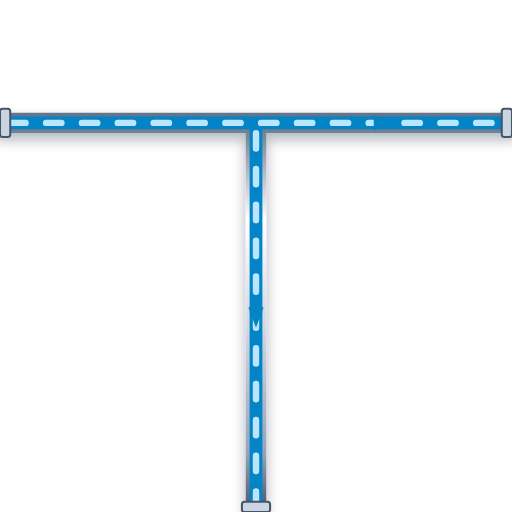
t = 0.00 s
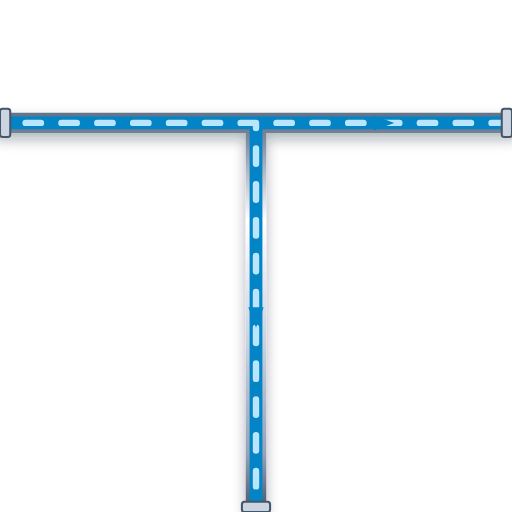
t = 0.20 s
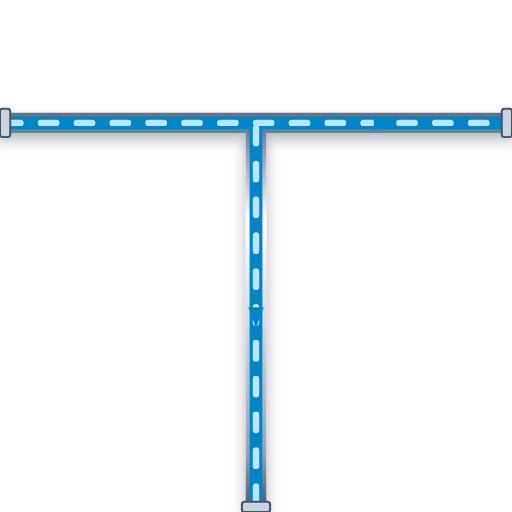
t = 0.40 s
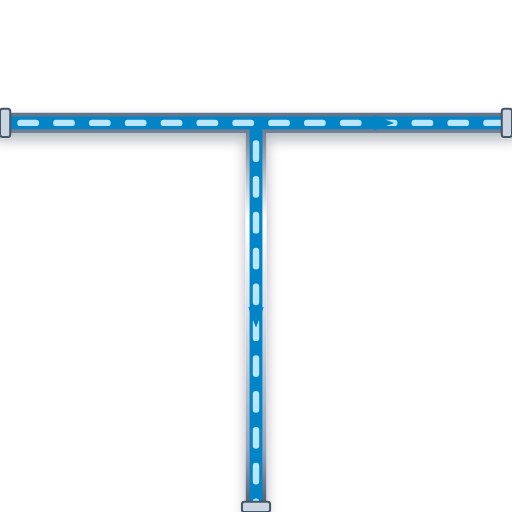
t = 0.60 s

The animated SVG that drew these frames (rendered in a browser with its animation timeline set to each time). Animation: 1 CSS @keyframes rule; one cycle of 0.80 s, repeats indefinitely.

<svg xmlns="http://www.w3.org/2000/svg" viewBox="0 0 200 200" width="200" height="200">
  <defs>
    <style>
      @keyframes p-flow-anim {
        from { stroke-dashoffset: 24; } to { stroke-dashoffset: 0; }
      }
      .anim-p-flow {
        stroke-dasharray: 6 8;
        animation: p-flow-anim 0.8s linear infinite;
      }
    </style>
    <filter id="ssPipeShadow" x="-15%" y="-15%" width="130%" height="130%">
      <feDropShadow dx="0" dy="2.5" stdDeviation="2.5" flood-color="#0f172a" flood-opacity="0.32" />
    </filter>
    <linearGradient id="ssPipeGradH" x1="0%" y1="0%" x2="0%" y2="100%">
      <stop offset="0%" stop-color="#64748b" /><stop offset="25%" stop-color="#ffffff" />
      <stop offset="55%" stop-color="#cbd5e1" /><stop offset="85%" stop-color="#94a3b8" /><stop offset="100%" stop-color="#475569" />
    </linearGradient>
  </defs>

  <!-- Stainless Steel 316 Outer Casing (8px with 3D Drop Shadow) -->
  <path d="M 0 48 L 200 48 M 100 48 L 100 200" stroke="url(#ssPipeGradH)" stroke-width="8" fill="none" stroke-linecap="round" stroke-linejoin="round" filter="url(#ssPipeShadow)"/>

  <!-- Process Fluid Core (5px) -->
  <path d="M 0 48 L 200 48 M 100 48 L 100 200" stroke="#0284C7" stroke-width="5" fill="none" stroke-linecap="round" stroke-linejoin="round"/>

  <!-- Animated Fluid Flow Stream Dashes (2.5px) -->
  <path d="M 0 48 L 200 48 M 100 48 L 100 200" stroke="#BAE6FD" stroke-width="2.5" fill="none" stroke-linejoin="round" stroke-linecap="round" class="anim-p-flow"/>

  <!-- Directional Flow Arrow -->
  <polygon points="146,45 154,48 146,51" fill="#0284C7" /> <polygon points="97,120 100,128 103,120" fill="#0284C7" />

  <!-- ANSI Flange Connection Collars -->
  <rect x="0" y="42.5" width="4" height="11" rx="1" fill="#cbd5e1" stroke="#475569" stroke-width="0.8"/>
  <rect x="196" y="42.5" width="4" height="11" rx="1" fill="#cbd5e1" stroke="#475569" stroke-width="0.8"/>
  <rect x="94.5" y="196" width="11" height="4" rx="1" fill="#cbd5e1" stroke="#475569" stroke-width="0.8"/>
</svg>
